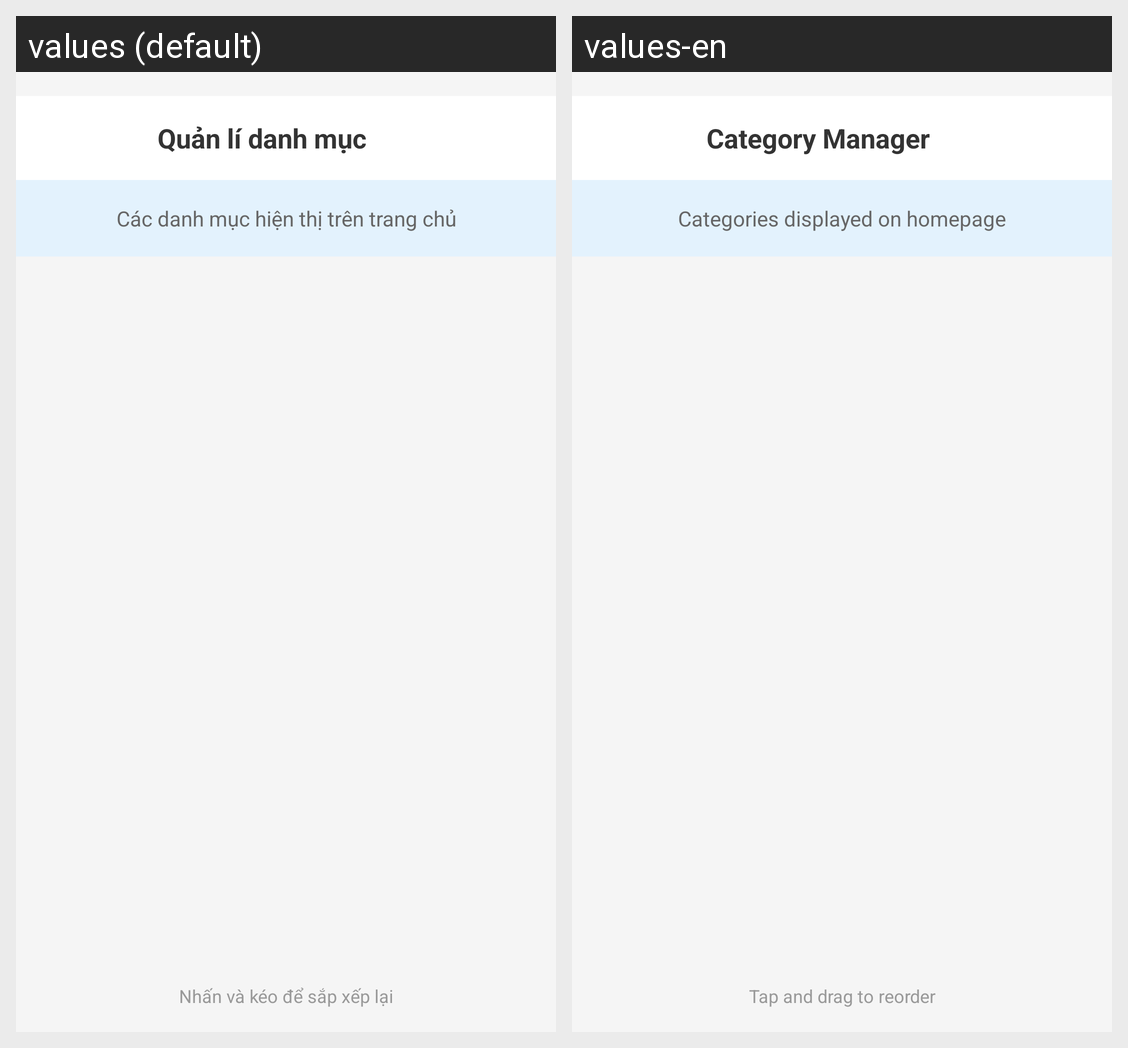

Translations of the strings shown on this Android screen, per locale in the grid:
Android screen res/layout/activity_category_manager.xml rendered under 2 locales, left to right: values (default), values-en. Device: Nexus 5 (rendered at 1080×1920; each locale shown at half size, 540×960, under a caption strip naming it); theme Theme.ToDoList.
Strings drawn on this screen, with the default value and each locale's value (text and hints the layout hard-codes, and strings that could not be matched under every locale, appear in the picture but are not listed):

category_manager_title
  values: Quản lí danh mục
  values-en: Category Manager

category_manager_info
  values: Các danh mục hiện thị trên trang chủ
  values-en: Categories displayed on homepage

category_manager_footer
  values: Nhấn và kéo để sắp xếp lại
  values-en: Tap and drag to reorder
